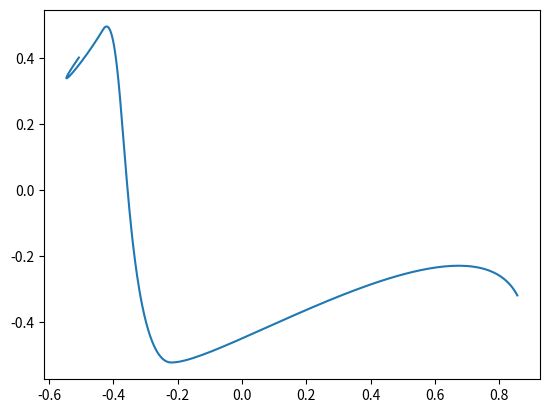

This chart was generated by the following Python code:
import numpy as np

# f(x) = a*x*x*x + b*x*x + c*x + d
# f'(x) = 3*a*x*x + 2*b*x + c
#
# d = x0
# c = dx0
# a + b + c + d = x1
# 3*a + 2*b + c = dx1
#
# a + b + dx0 + x0 = x1
# a + b = x1 - x0 - dx0 
# a = x1 - x0 - dx0 - b
#
# 3*a + 2*b + dx0 = dx1
# 3*a + 2*b = dx1 - dx0
# 3*(x1 - x0 - dx0 - b) + 2*b = dx1 - dx0
# -3*b + 2*b = dx1 - dx0 - 3*(x1 - x0 - dx0)
# b = -dx1 + dx0 + 3*(x1 - x0 - dx0)
#
# a = x1 - x0 - dx0 - 0.5 * (dx1 - dx0 - 3*(x1 - x0 - dx0))
def cubic_spline_coeffs(ps, vs):
    coeffs = []
    N = len(ps)
    for i in range(N-1):
        p0 = ps[i]
        p1 = ps[i+1]
        v0 = vs[i]
        v1 = vs[i+1]

        d = p0
        c = v0
        b = -v1 + v0 + 3*(p1 - p0 - v0)
        a = p1 - p0 - v0 - b        
        coeffs.append([a,b,c,d])
    
    return np.array(coeffs)

def cubic_spline(ps, vs, N):
    t = np.linspace(0,1,N)[np.newaxis].T
    coeffs_list = cubic_spline_coeffs(ps,vs)        
    vs = []
    for a,b,c,d in coeffs_list:
        v = a*t**3 + b*t**2 + c*t + d
        vs.append(v)
    return np.concatenate(vs).T

if __name__ == "__main__":
    import matplotlib.pyplot as plt
    Np=4
    Nt=100 
    p = np.random.random((Np,2))*2-1
    v = np.random.random((Np,2))*2-1
    xy = cubic_spline(p, v, Nt)    
    plt.plot(xy[0,:], xy[1,:])
    plt.show()